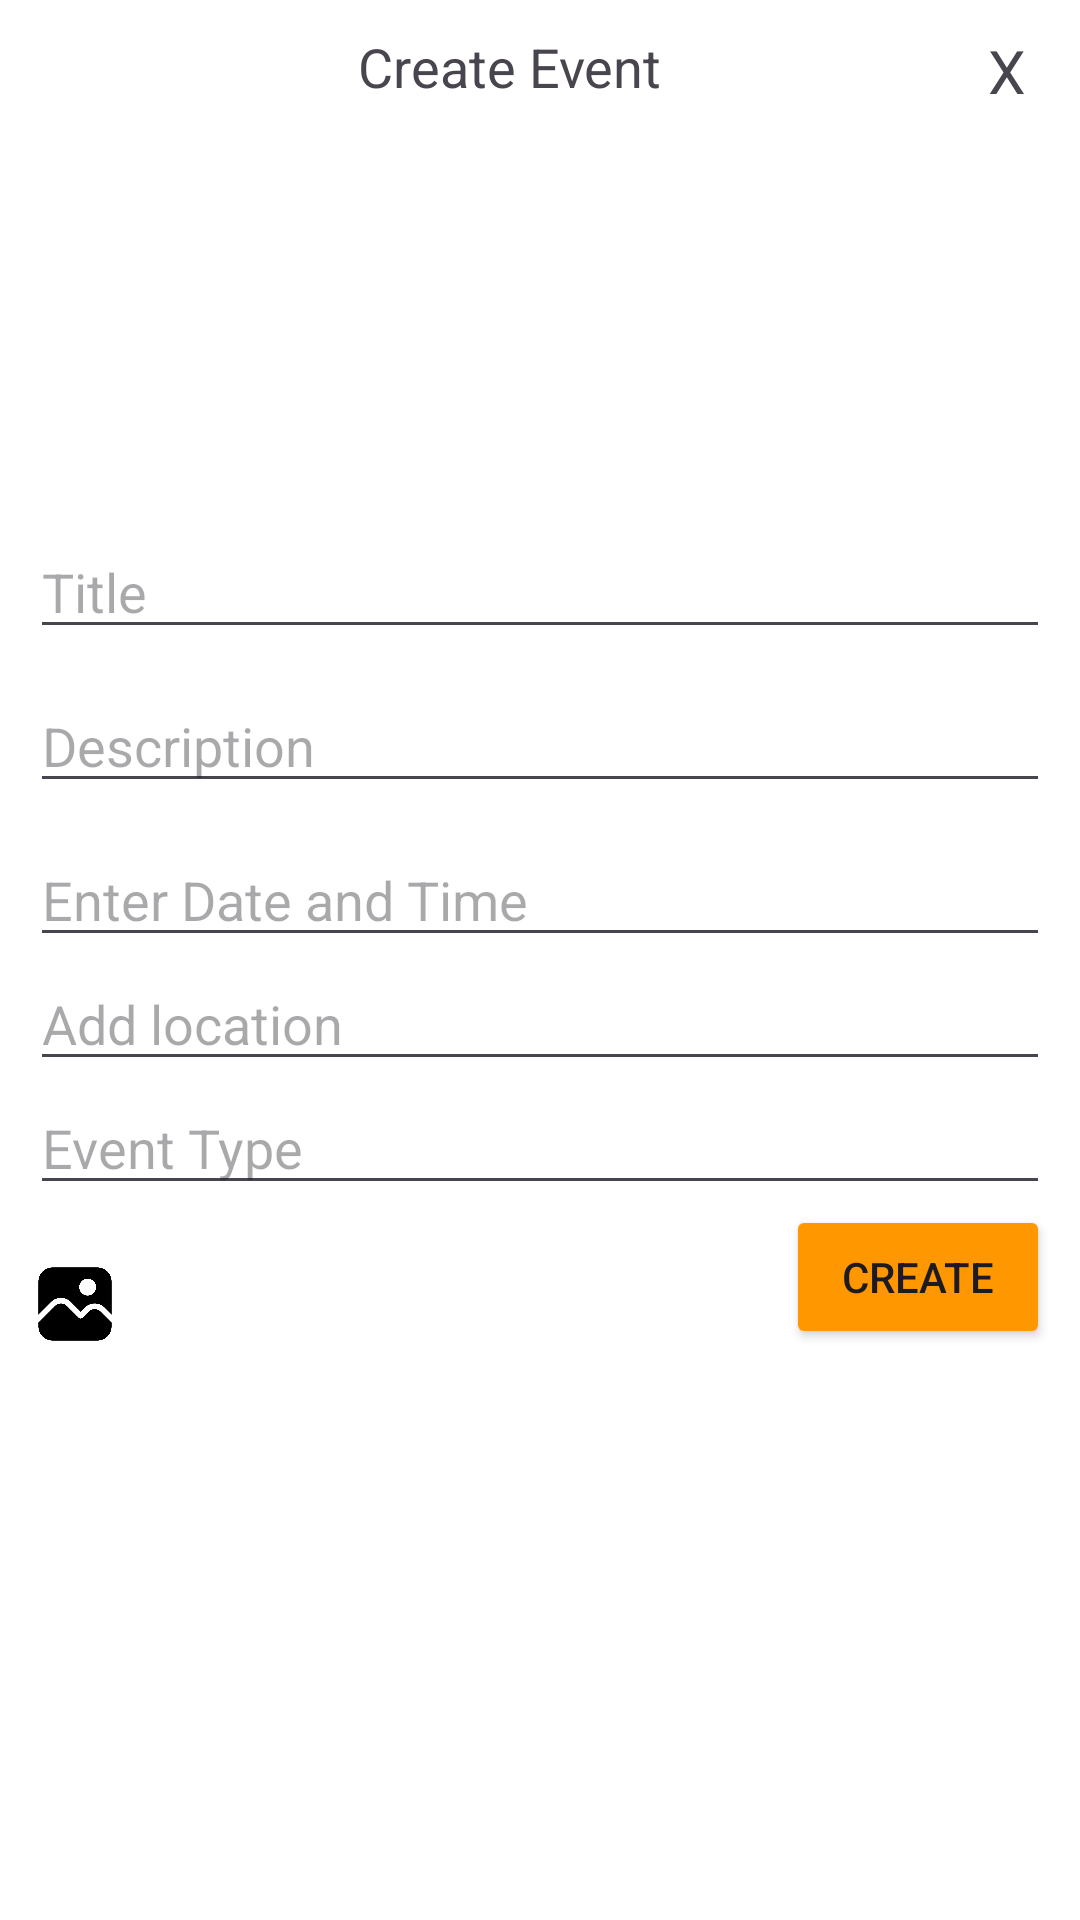

Write the Android layout XML for this screen, with the resource values it uses.
<!-- AndroidManifest.xml: application theme Theme.Starupcowokapp -->
<!-- res/layout/fragment_create_event.xml -->
<FrameLayout xmlns:android="http://schemas.android.com/apk/res/android"
    xmlns:app="http://schemas.android.com/apk/res-auto"
    xmlns:tools="http://schemas.android.com/tools"
    android:layout_width="match_parent"
    android:layout_height="wrap_content"
    android:background="@color/white"
    tools:context="Fragments.CreateEvent">

    <androidx.appcompat.widget.LinearLayoutCompat
        android:layout_width="match_parent"
        android:layout_height="wrap_content"
        android:layout_margin="10dp"
        android:background="@android:color/transparent"
        android:orientation="vertical">

        <androidx.constraintlayout.widget.ConstraintLayout
            android:layout_width="match_parent"
            android:layout_height="wrap_content">

            <TextView
                android:id="@+id/head"
                android:layout_width="0dp"
                android:layout_height="0dp"
                android:text="Create Event"
                android:textAlignment="center"
                android:textSize="18sp"
                app:layout_constraintBottom_toBottomOf="parent"
                app:layout_constraintEnd_toStartOf="@+id/cross"
                app:layout_constraintStart_toStartOf="parent"
                app:layout_constraintTop_toTopOf="parent" />

            <TextView
                android:id="@+id/cross"
                android:layout_width="wrap_content"
                android:layout_height="wrap_content"
                android:layout_marginEnd="8dp"
                android:text="X"
                android:textAlignment="center"
                android:textSize="20sp"
                app:layout_constraintBottom_toBottomOf="@+id/head"
                app:layout_constraintEnd_toEndOf="parent" />
        </androidx.constraintlayout.widget.ConstraintLayout>


        <ImageView
            android:id="@+id/Img"
            android:layout_width="match_parent"
            android:layout_height="138dp"
            android:scaleType="fitCenter" />

        <androidx.appcompat.widget.AppCompatEditText
            android:id="@+id/title"
            android:layout_width="match_parent"
            android:layout_height="wrap_content"
            android:layout_marginBottom="10dp"
            android:hint="Title" />

        <androidx.appcompat.widget.AppCompatEditText
            android:id="@+id/discription"
            android:layout_width="match_parent"
            android:layout_height="wrap_content"
            android:layout_marginBottom="10dp"
            android:hint="Description"
            android:inputType="textLongMessage" />

        <androidx.appcompat.widget.AppCompatEditText
            android:id="@+id/dateandtime"
            android:layout_width="match_parent"
            android:layout_height="wrap_content"
            android:hint="Enter Date and Time"
            android:inputType="datetime" />

        <androidx.appcompat.widget.AppCompatEditText
            android:id="@+id/location"
            android:layout_width="match_parent"
            android:layout_height="wrap_content"
            android:hint="Add location" />

        <androidx.appcompat.widget.AppCompatEditText
            android:id="@+id/eventtype"
            android:layout_width="match_parent"
            android:layout_height="match_parent"
            android:hint="Event Type" />


        <androidx.constraintlayout.widget.ConstraintLayout
            android:layout_width="match_parent"
            android:layout_height="wrap_content"
            android:orientation="horizontal">

            <ImageView
                android:id="@+id/picture"
                android:layout_width="30dp"
                android:layout_height="30dp"

                android:src="@drawable/picture"
                app:layout_constraintBottom_toBottomOf="parent"
                app:layout_constraintStart_toStartOf="parent"
                app:layout_constraintTop_toTopOf="parent"
                app:layout_constraintVertical_bias="1.0" />

            <ImageView
                android:id="@+id/camra"
                android:layout_width="30dp"
                android:layout_height="30dp"
                android:src="@drawable/camra"
                app:layout_constraintBottom_toBottomOf="parent"
                app:layout_constraintEnd_toStartOf="@+id/post"
                app:layout_constraintHorizontal_bias="0.077"
                app:layout_constraintStart_toEndOf="@+id/picture"
                app:layout_constraintTop_toTopOf="parent"
                app:layout_constraintVertical_bias="1.0" />

            <Button
                android:id="@+id/post"
                android:layout_width="wrap_content"
                android:layout_height="wrap_content"
                android:layout_gravity="right"
                android:text="Create"
                android:backgroundTint="@color/orange"
                app:layout_constraintBottom_toBottomOf="parent"
                app:layout_constraintEnd_toEndOf="parent"
                app:layout_constraintTop_toTopOf="parent" />

        </androidx.constraintlayout.widget.ConstraintLayout>
    </androidx.appcompat.widget.LinearLayoutCompat>

</FrameLayout>
<!-- resources referenced by this layout -->
<resources>
  <color name="orange">#FF9800</color>
  <color name="white">#FFFFFF</color>
  <!-- drawable picture: png bitmap (drawable, 10011 bytes) -->
  <style name="Theme.Starupcowokapp" parent="Base.Theme.Starupcowokapp" />
  <style name="Base.Theme.Starupcowokapp" parent="Theme.Material3.DayNight.NoActionBar">
          
           <item name="colorPrimary">@color/orange</item>
      </style>
</resources>
